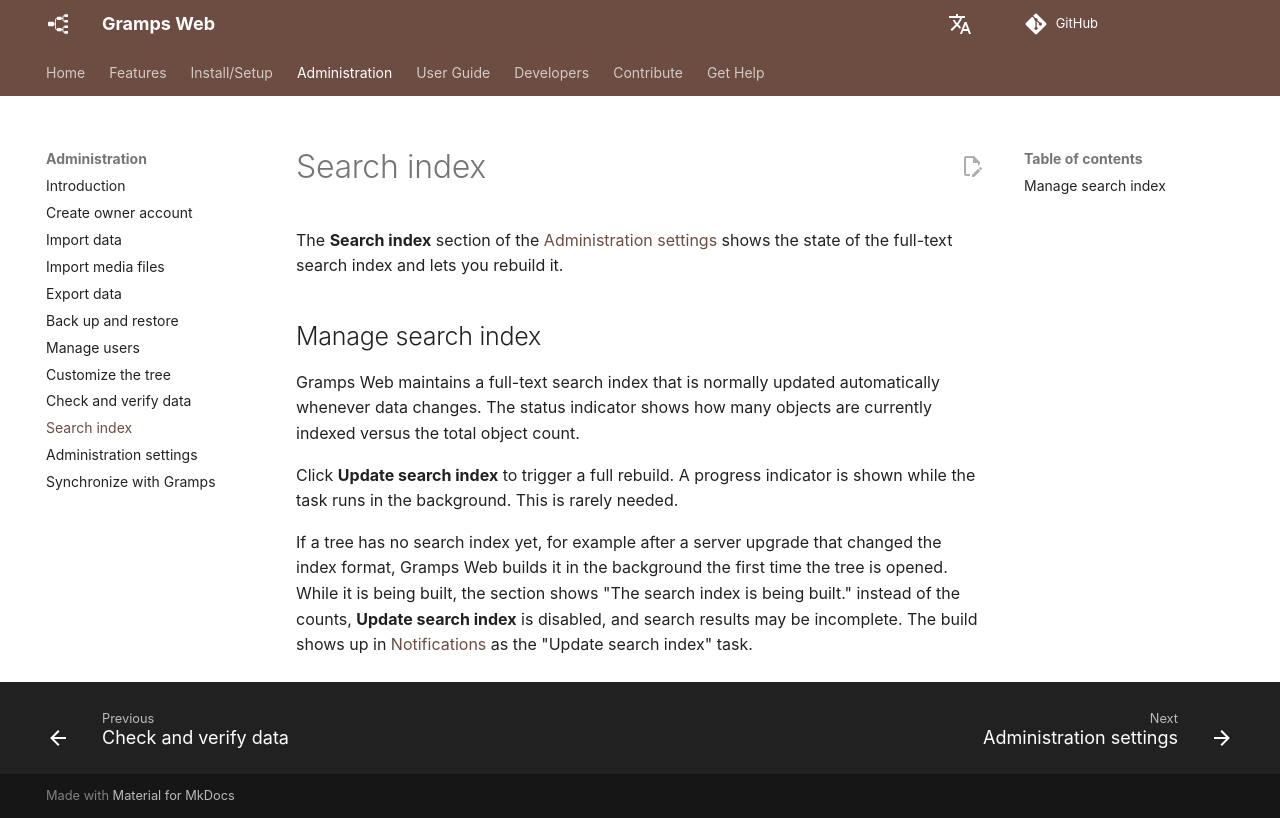

repository: gramps-project/gramps-web-docs · page: administration/search-index/index.html · generator: mkdocs

# Search index

The **Search index** section of the [Administration settings](settings.md) shows the state of the full-text search index and lets you rebuild it.

## Manage search index

Gramps Web maintains a full-text search index that is normally updated automatically whenever data changes. The status indicator shows how many objects are currently indexed versus the total object count.

Click **Update search index** to trigger a full rebuild. A progress indicator is shown while the task runs in the background. This is rarely needed.

If a tree has no search index yet, for example after a server upgrade that changed the index format, Gramps Web builds it in the background the first time the tree is opened. While it is being built, the section shows "The search index is being built." instead of the counts, **Update search index** is disabled, and search results may be incomplete. The build shows up in [Notifications](../user-guide/notifications.md) as the "Update search index" task.
